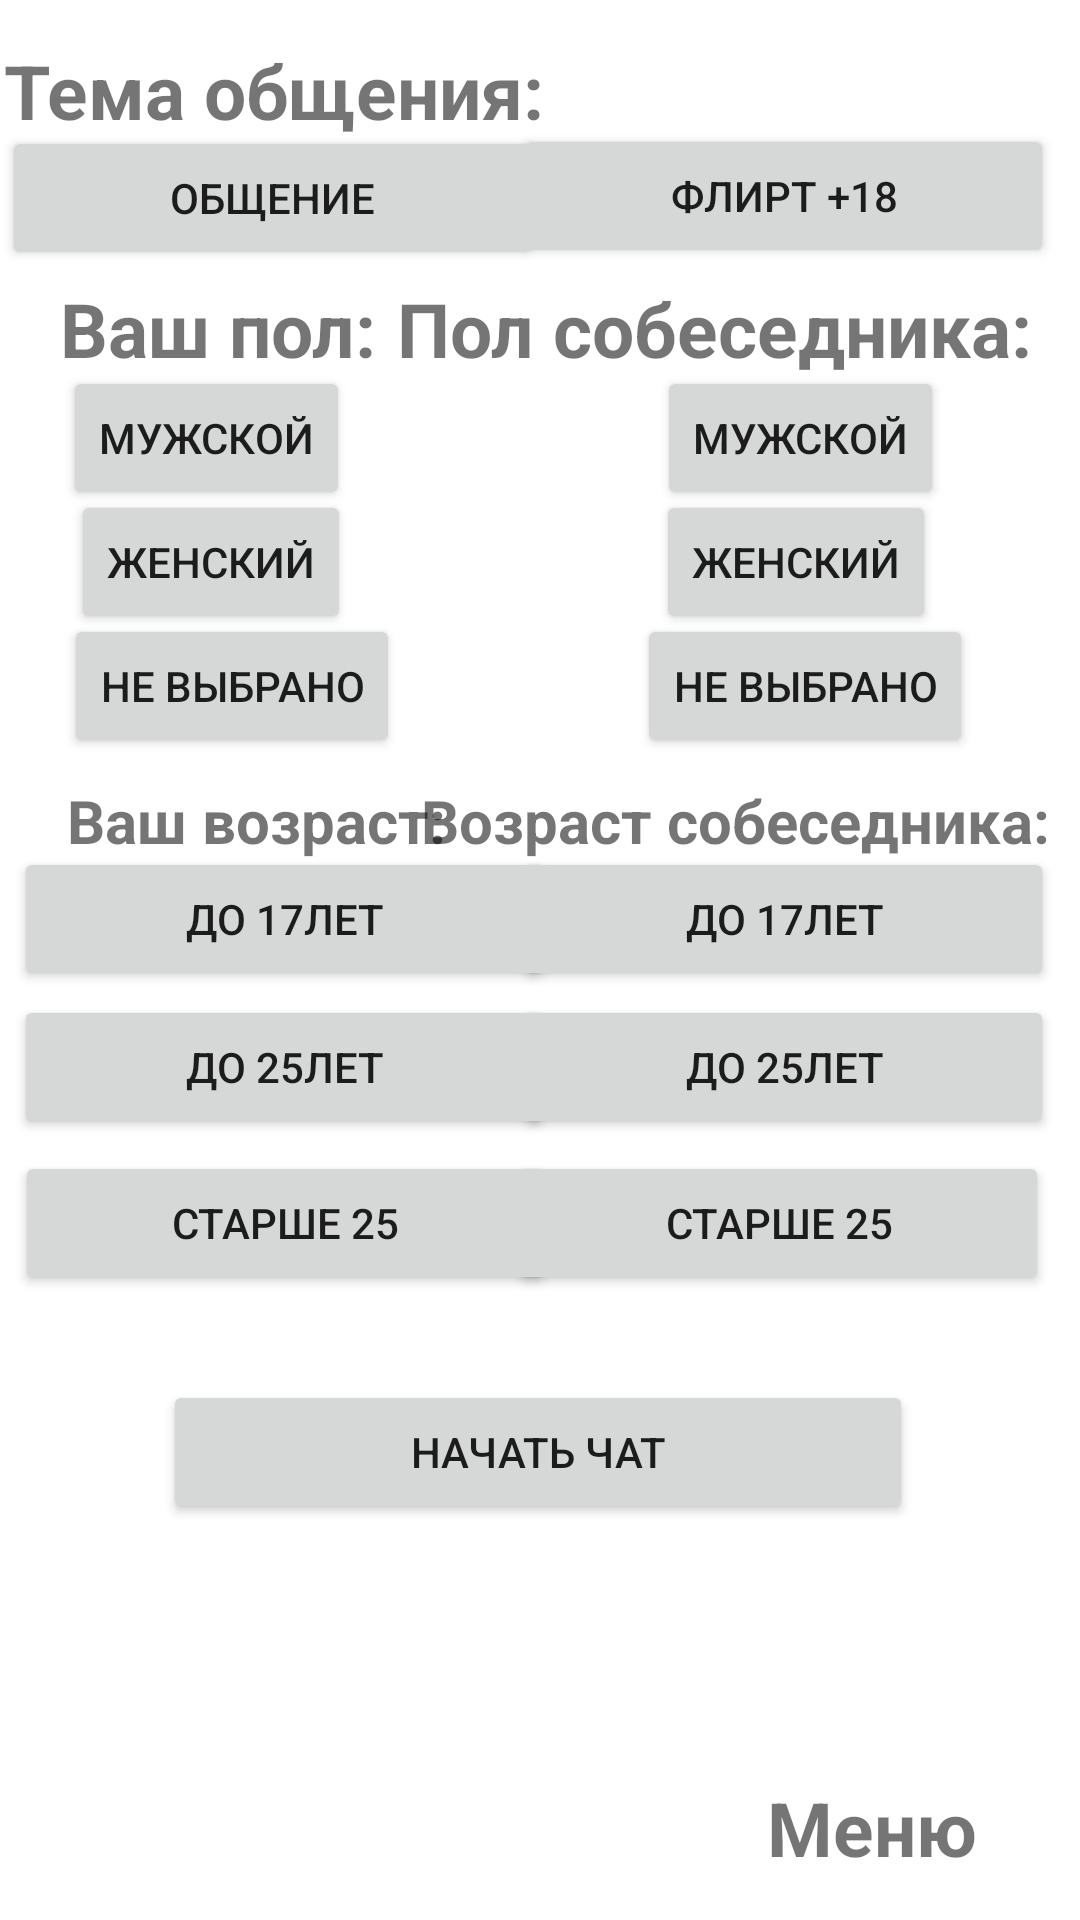

Android layout source for this screen:
<!-- AndroidManifest.xml: application theme Theme.AnonimchatGuest -->
<!-- res/layout/activity_home.xml -->
<?xml version="1.0" encoding="utf-8"?>
<androidx.constraintlayout.widget.ConstraintLayout xmlns:android="http://schemas.android.com/apk/res/android"
    xmlns:app="http://schemas.android.com/apk/res-auto"
    xmlns:tools="http://schemas.android.com/tools"
    android:layout_width="match_parent"
    android:layout_height="match_parent"
    tools:context=".HomeActivity"
    android:background="@drawable/fan">

    <TextView
        android:id="@+id/textdialog"
        android:layout_width="wrap_content"
        android:layout_height="wrap_content"
        android:text="Тема общения:"
        android:textSize="25sp"
        android:textStyle="bold"
        app:layout_constraintBottom_toBottomOf="parent"
        app:layout_constraintEnd_toEndOf="parent"
        app:layout_constraintHorizontal_bias="0.008"
        app:layout_constraintStart_toStartOf="parent"
        app:layout_constraintTop_toTopOf="parent"
        app:layout_constraintVertical_bias="0.022" />

    <TextView
        android:id="@+id/textsex"
        android:layout_width="wrap_content"
        android:layout_height="wrap_content"
        android:text="Ваш пол:"
        android:textSize="25sp"
        android:textStyle="bold"
        app:layout_constraintBottom_toBottomOf="parent"
        app:layout_constraintEnd_toEndOf="parent"
        app:layout_constraintHorizontal_bias="0.078"
        app:layout_constraintStart_toStartOf="parent"
        app:layout_constraintTop_toTopOf="parent"
        app:layout_constraintVertical_bias="0.153" />

    <TextView
        android:id="@+id/textsexcompanion"
        android:layout_width="wrap_content"
        android:layout_height="wrap_content"
        android:text="Пол собеседника:
"
        android:textSize="25sp"
        android:textStyle="bold"
        app:layout_constraintBottom_toBottomOf="parent"
        app:layout_constraintEnd_toEndOf="parent"
        app:layout_constraintHorizontal_bias="0.932"
        app:layout_constraintStart_toStartOf="parent"
        app:layout_constraintTop_toTopOf="parent"
        app:layout_constraintVertical_bias="0.153" />

    <TextView
        android:id="@+id/textagemy"
        android:layout_width="wrap_content"
        android:layout_height="wrap_content"
        android:text="Ваш возраст:"
        android:textSize="20sp"
        android:textStyle="bold"
        app:layout_constraintBottom_toBottomOf="parent"
        app:layout_constraintEnd_toEndOf="parent"
        app:layout_constraintHorizontal_bias="0.095"
        app:layout_constraintStart_toStartOf="parent"
        app:layout_constraintTop_toTopOf="parent"
        app:layout_constraintVertical_bias="0.424" />

    <TextView
        android:id="@+id/textagecompanion"
        android:layout_width="wrap_content"
        android:layout_height="wrap_content"
        android:text="Возраст собеседника:"
        android:textSize="20sp"
        android:textStyle="bold"
        app:layout_constraintBottom_toBottomOf="parent"
        app:layout_constraintEnd_toEndOf="parent"
        app:layout_constraintHorizontal_bias="0.934"
        app:layout_constraintStart_toStartOf="parent"
        app:layout_constraintTop_toTopOf="parent"
        app:layout_constraintVertical_bias="0.424" />

    <ImageView
        android:id="@+id/image_Intent_menu"
        android:layout_width="55dp"
        android:layout_height="55dp"
        app:layout_constraintBottom_toBottomOf="parent"
        app:layout_constraintEnd_toEndOf="parent"
        app:layout_constraintHorizontal_bias="0.846"
        app:layout_constraintStart_toStartOf="parent"
        app:layout_constraintTop_toTopOf="parent"
        app:layout_constraintVertical_bias="0.921"
        app:srcCompat="@drawable/menu" />


    <Button
        android:id="@+id/buttondialog"

        android:layout_width="180dp"
        android:layout_height="wrap_content"
        android:text="Общение"
        app:layout_constraintBottom_toBottomOf="parent"
        app:layout_constraintEnd_toEndOf="parent"
        app:layout_constraintHorizontal_bias="0.004"
        app:layout_constraintStart_toStartOf="parent"
        app:layout_constraintTop_toTopOf="parent"
        app:layout_constraintVertical_bias="0.071" />

    <Button
        android:id="@+id/buttonflirt"
        android:layout_width="180dp"
        android:layout_height="wrap_content"
        android:text="Флирт +18"
        app:layout_constraintBottom_toBottomOf="parent"
        app:layout_constraintEnd_toEndOf="parent"
        app:layout_constraintHorizontal_bias="0.952"
        app:layout_constraintStart_toStartOf="parent"
        app:layout_constraintTop_toTopOf="parent"
        app:layout_constraintVertical_bias="0.07" />

    <Button
        android:id="@+id/buttonmen"
        android:layout_width="wrap_content"
        android:layout_height="wrap_content"
        android:text="Мужской"
        app:layout_constraintBottom_toBottomOf="parent"
        app:layout_constraintEnd_toEndOf="parent"
        app:layout_constraintHorizontal_bias="0.08"
        app:layout_constraintStart_toStartOf="parent"
        app:layout_constraintTop_toTopOf="parent"
        app:layout_constraintVertical_bias="0.206" />

    <Button
        android:id="@+id/buttonwoman"
        android:layout_width="wrap_content"
        android:layout_height="wrap_content"
        android:text="Женский"
        app:layout_constraintBottom_toBottomOf="parent"
        app:layout_constraintEnd_toEndOf="parent"
        app:layout_constraintHorizontal_bias="0.089"
        app:layout_constraintStart_toStartOf="parent"
        app:layout_constraintTop_toTopOf="parent"
        app:layout_constraintVertical_bias="0.276" />

    <Button
        android:id="@+id/buttonnosex"
        android:layout_width="wrap_content"
        android:layout_height="wrap_content"
        android:text="Не выбрано"
        app:layout_constraintBottom_toBottomOf="parent"
        app:layout_constraintEnd_toEndOf="parent"
        app:layout_constraintHorizontal_bias="0.086"
        app:layout_constraintStart_toStartOf="parent"
        app:layout_constraintTop_toTopOf="parent"
        app:layout_constraintVertical_bias="0.346" />

    <Button
        android:id="@+id/buttonmen_companion"
        android:layout_width="wrap_content"
        android:layout_height="wrap_content"
        android:text="Мужской"
        app:layout_constraintBottom_toBottomOf="parent"
        app:layout_constraintEnd_toEndOf="parent"
        app:layout_constraintHorizontal_bias="0.828"
        app:layout_constraintStart_toStartOf="parent"
        app:layout_constraintTop_toTopOf="parent"
        app:layout_constraintVertical_bias="0.206" />

    <Button
        android:id="@+id/buttonwoman_companion"
        android:layout_width="wrap_content"
        android:layout_height="wrap_content"
        android:text="Женский"
        app:layout_constraintBottom_toBottomOf="parent"
        app:layout_constraintEnd_toEndOf="parent"
        app:layout_constraintHorizontal_bias="0.82"
        app:layout_constraintStart_toStartOf="parent"
        app:layout_constraintTop_toTopOf="parent"
        app:layout_constraintVertical_bias="0.276" />

    <Button
        android:id="@+id/buttonnosex_companion"
        android:layout_width="wrap_content"
        android:layout_height="wrap_content"
        android:text="Не выбрано"
        app:layout_constraintBottom_toBottomOf="parent"
        app:layout_constraintEnd_toEndOf="parent"
        app:layout_constraintHorizontal_bias="0.856"
        app:layout_constraintStart_toStartOf="parent"
        app:layout_constraintTop_toTopOf="parent"
        app:layout_constraintVertical_bias="0.346" />

    <Button
        android:id="@+id/buttonage_no17"
        android:layout_width="180dp"
        android:layout_height="wrap_content"
        android:text="До 17лет"
        app:layout_constraintBottom_toBottomOf="parent"
        app:layout_constraintEnd_toEndOf="parent"
        app:layout_constraintHorizontal_bias="0.025"
        app:layout_constraintStart_toStartOf="parent"
        app:layout_constraintTop_toTopOf="parent"
        app:layout_constraintVertical_bias="0.477" />

    <Button
        android:id="@+id/buttonage_do25"
        android:layout_width="180dp"
        android:layout_height="wrap_content"
        android:text="До 25лет"
        app:layout_constraintBottom_toBottomOf="parent"
        app:layout_constraintEnd_toEndOf="parent"
        app:layout_constraintHorizontal_bias="0.025"
        app:layout_constraintStart_toStartOf="parent"
        app:layout_constraintTop_toTopOf="parent"
        app:layout_constraintVertical_bias="0.56" />

    <Button
        android:id="@+id/buttonage_25next"
        android:layout_width="180dp"
        android:layout_height="wrap_content"
        android:text="старше 25"
        app:layout_constraintBottom_toBottomOf="parent"
        app:layout_constraintEnd_toEndOf="parent"
        app:layout_constraintHorizontal_bias="0.027"
        app:layout_constraintStart_toStartOf="parent"
        app:layout_constraintTop_toTopOf="parent"
        app:layout_constraintVertical_bias="0.648" />

    <Button
        android:id="@+id/buttonage_no17_companion"
        android:layout_width="180dp"
        android:layout_height="wrap_content"
        android:text="До 17лет"
        app:layout_constraintBottom_toBottomOf="parent"
        app:layout_constraintEnd_toEndOf="parent"
        app:layout_constraintHorizontal_bias="0.952"
        app:layout_constraintStart_toStartOf="parent"
        app:layout_constraintTop_toTopOf="parent"
        app:layout_constraintVertical_bias="0.477" />

    <Button
        android:id="@+id/buttonage_do25_companion"
        android:layout_width="180dp"
        android:layout_height="wrap_content"
        android:text="До 25лет"
        app:layout_constraintBottom_toBottomOf="parent"
        app:layout_constraintEnd_toEndOf="parent"
        app:layout_constraintHorizontal_bias="0.952"
        app:layout_constraintStart_toStartOf="parent"
        app:layout_constraintTop_toTopOf="parent"
        app:layout_constraintVertical_bias="0.56" />

    <Button
        android:id="@+id/buttonage_25next_companio"
        android:layout_width="180dp"
        android:layout_height="wrap_content"
        android:text="Старше 25"
        app:layout_constraintBottom_toBottomOf="parent"
        app:layout_constraintEnd_toEndOf="parent"
        app:layout_constraintHorizontal_bias="0.943"
        app:layout_constraintStart_toStartOf="parent"
        app:layout_constraintTop_toTopOf="parent"
        app:layout_constraintVertical_bias="0.648" />
    <TextView
        android:id="@+id/text_intent_menu"
        android:layout_width="wrap_content"
        android:layout_height="wrap_content"
        android:text="Меню"
        android:textSize="25sp"
        android:textStyle="bold"
        app:layout_constraintBottom_toBottomOf="parent"
        app:layout_constraintEnd_toEndOf="parent"
        app:layout_constraintHorizontal_bias="0.882"
        app:layout_constraintStart_toStartOf="parent"
        app:layout_constraintTop_toTopOf="parent"
        app:layout_constraintVertical_bias="0.977" />

    <Button
        android:id="@+id/button_next_chat"
        android:layout_width="250dp"
        android:layout_height="wrap_content"
        android:text="Начать чат"
        app:layout_constraintBottom_toBottomOf="parent"
        app:layout_constraintEnd_toEndOf="parent"
        app:layout_constraintHorizontal_bias="0.495"
        app:layout_constraintStart_toStartOf="parent"
        app:layout_constraintTop_toTopOf="parent"
        app:layout_constraintVertical_bias="0.777" />

</androidx.constraintlayout.widget.ConstraintLayout>
<!-- resources referenced by this layout -->
<resources>
  <style name="Theme.AnonimchatGuest" parent="Theme.MaterialComponents.DayNight.NoActionBar">
          
          <item name="colorPrimary">@color/purple_500</item>
          <item name="colorPrimaryVariant">@color/purple_700</item>
          <item name="colorOnPrimary">@color/white</item>
          
          <item name="colorSecondary">@color/teal_200</item>
          <item name="colorSecondaryVariant">@color/teal_700</item>
          <item name="colorOnSecondary">@color/black</item>
          
          <item name="android:statusBarColor">?attr/colorPrimaryVariant</item>
          
      </style>
  <!-- not gathered from this repository: default colours our renderer supplied (Android Studio template values) -->
  <color name="purple_500">#FF6200EE</color>
  <color name="purple_700">#FF3700B3</color>
  <color name="teal_200">#FF03DAC5</color>
  <color name="teal_700">#FF018786</color>
  <color name="black">#FF000000</color>
  <color name="white">#FFFFFFFF</color>
</resources>
